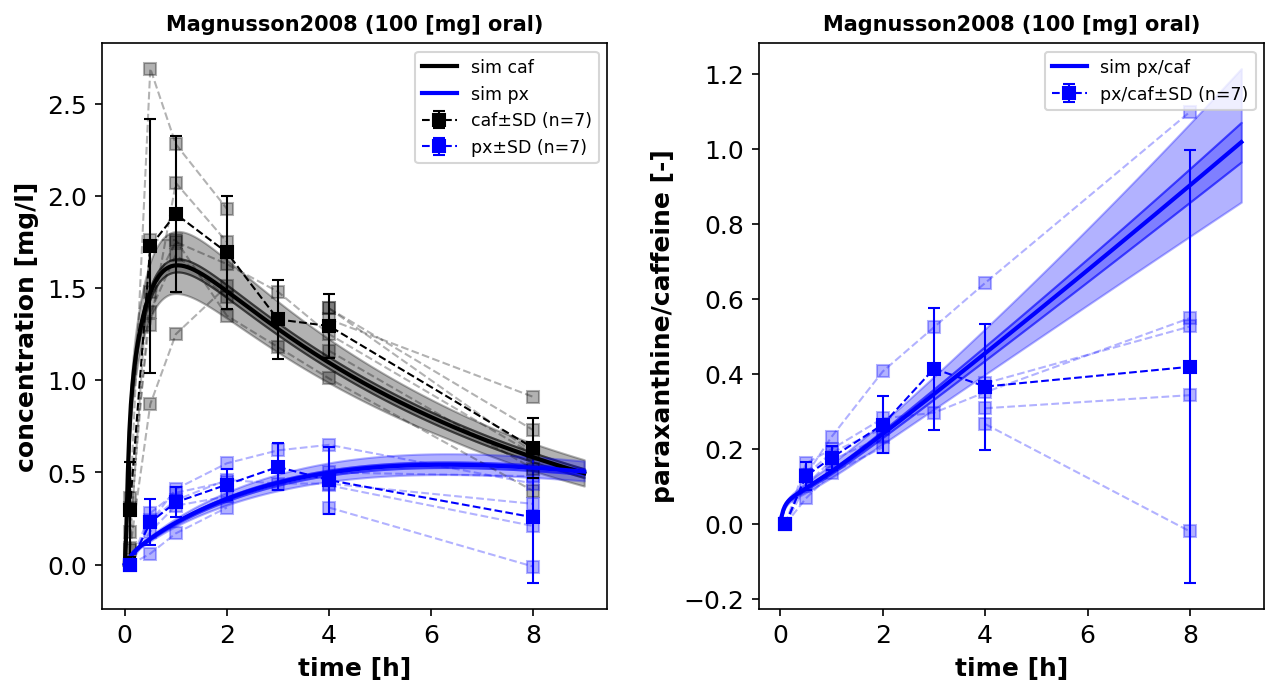

Values plotted in this chart, from the file beside it:
study	subject	time	caf_mol	caf	px1_mol	px1	px1_caf	px	px_caf
Magnusson2008	1	0.1	1.58	0.31	4.77	0.86	2.8	0.0	0.0
Magnusson2008	1	0.5	13.87	2.69	6.32	1.14	0.42	0.28	0.1
Magnusson2008	1	1.0	11.75	2.28	6.95	1.25	0.55	0.39	0.17
Magnusson2008	1	2.0	9.92	1.93	7.28	1.31	0.68	0.45	0.24
Magnusson2008	1	3.0							
Magnusson2008	1	4.0	7.18	1.39	7.14	1.29	0.92	0.43	0.31
Magnusson2008	1	8.0	3.15	0.61	5.94	1.07	1.75	0.21	0.34
Magnusson2008	2	0.1							
Magnusson2008	2	0.5	6.69	1.3	0.88	0.16	0.12	0.16	0.12
Magnusson2008	2	1.0	10.64	2.07	1.88	0.34	0.16	0.34	0.16
Magnusson2008	2	2.0	9.02	1.75	2.88	0.52	0.3	0.52	0.3
Magnusson2008	2	3.0							
Magnusson2008	2	4.0	7.15	1.39	3.9	0.7	0.51	0.7	0.51
Magnusson2008	2	8.0	3.74	0.73	3.99	0.72	0.99	0.72	0.99
Magnusson2008	3	0.1	0.43	0.08	2.13	0.38	4.56	0.0	0.0
Magnusson2008	3	0.5	4.46	0.87	2.45	0.44	0.51	0.06	0.07
Magnusson2008	3	1.0	6.45	1.25	3.06	0.55	0.44	0.17	0.13
Magnusson2008	3	2.0	7.8	1.51	3.86	0.7	0.46	0.31	0.21
Magnusson2008	3	3.0							
Magnusson2008	3	4.0	6.83	1.33	4.9	0.88	0.66	0.5	0.37
Magnusson2008	3	8.0	4.71	0.91	4.81	0.87	0.95	0.48	0.53
Magnusson2008	4	0.1	1.88	0.36	4.42	0.8	2.18	0.0	0.0
Magnusson2008	4	0.5	7.06	1.37	5.44	0.98	0.71	0.18	0.13
Magnusson2008	4	1.0	8.65	1.68	6.19	1.12	0.66	0.32	0.19
Magnusson2008	4	2.0	7.49	1.45	6.45	1.16	0.8	0.37	0.25
Magnusson2008	4	3.0							
Magnusson2008	4	4.0	5.96	1.16	6.15	1.11	0.96	0.31	0.27
Magnusson2008	4	8.0	2.69	0.52	4.39	0.79	1.51	-0.01	-0.01
Magnusson2008	5	0.1	0.44	0.09	1.66	0.3	3.5	0.0	0.0
Magnusson2008	5	0.5	9.05	1.76	2.94	0.53	0.3	0.23	0.13
Magnusson2008	5	1.0	9.05	1.76	3.92	0.71	0.4	0.41	0.23
Magnusson2008	5	2.0	6.98	1.35	4.73	0.85	0.63	0.55	0.41
Magnusson2008	5	3.0	6.06	1.18	5.1	0.92	0.78	0.62	0.53
Magnusson2008	5	4.0	5.2	1.01	5.25	0.95	0.94	0.65	0.64
Magnusson2008	5	8.0	2.07	0.4	4.12	0.74	1.85	0.44	1.11
Magnusson2008	6	0.1	0.93	0.18	2.55	0.46	2.55	0.0	0.0
Magnusson2008	6	0.5	7.61	1.48	3.91	0.7	0.48	0.24	0.17
Magnusson2008	6	1.0	9.02	1.75	4.5	0.81	0.46	0.35	0.2
Magnusson2008	6	2.0	8.37	1.63	5.12	0.92	0.57	0.46	0.28
Magnusson2008	6	3.0	7.64	1.48	5.02	0.9	0.61	0.44	0.3
Magnusson2008	6	4.0	6.42	1.25	5.0	0.9	0.72	0.44	0.35
Magnusson2008	6	8.0	3.08	0.6	4.39	0.79	1.32	0.33	0.55
Magnusson2008	7	0.1	3.97	0.77	10.64	1.92	2.48	0.0	0.0
Magnusson2008	7	0.5	13.47	2.62	13.2	2.38	0.91	0.46	0.18
Magnusson2008	7	1.0	12.98	2.52	12.83	2.31	0.92	0.39	0.16
Magnusson2008	7	2.0	11.46	2.23	12.73	2.29	1.03	0.38	0.17
Magnusson2008	7	3.0							
Magnusson2008	7	4.0	7.87	1.53	11.63	2.1	1.37	0.18	0.12
Magnusson2008	7	8.0	3.38	0.66	8.58	1.55	2.35	-0.37	-0.57
